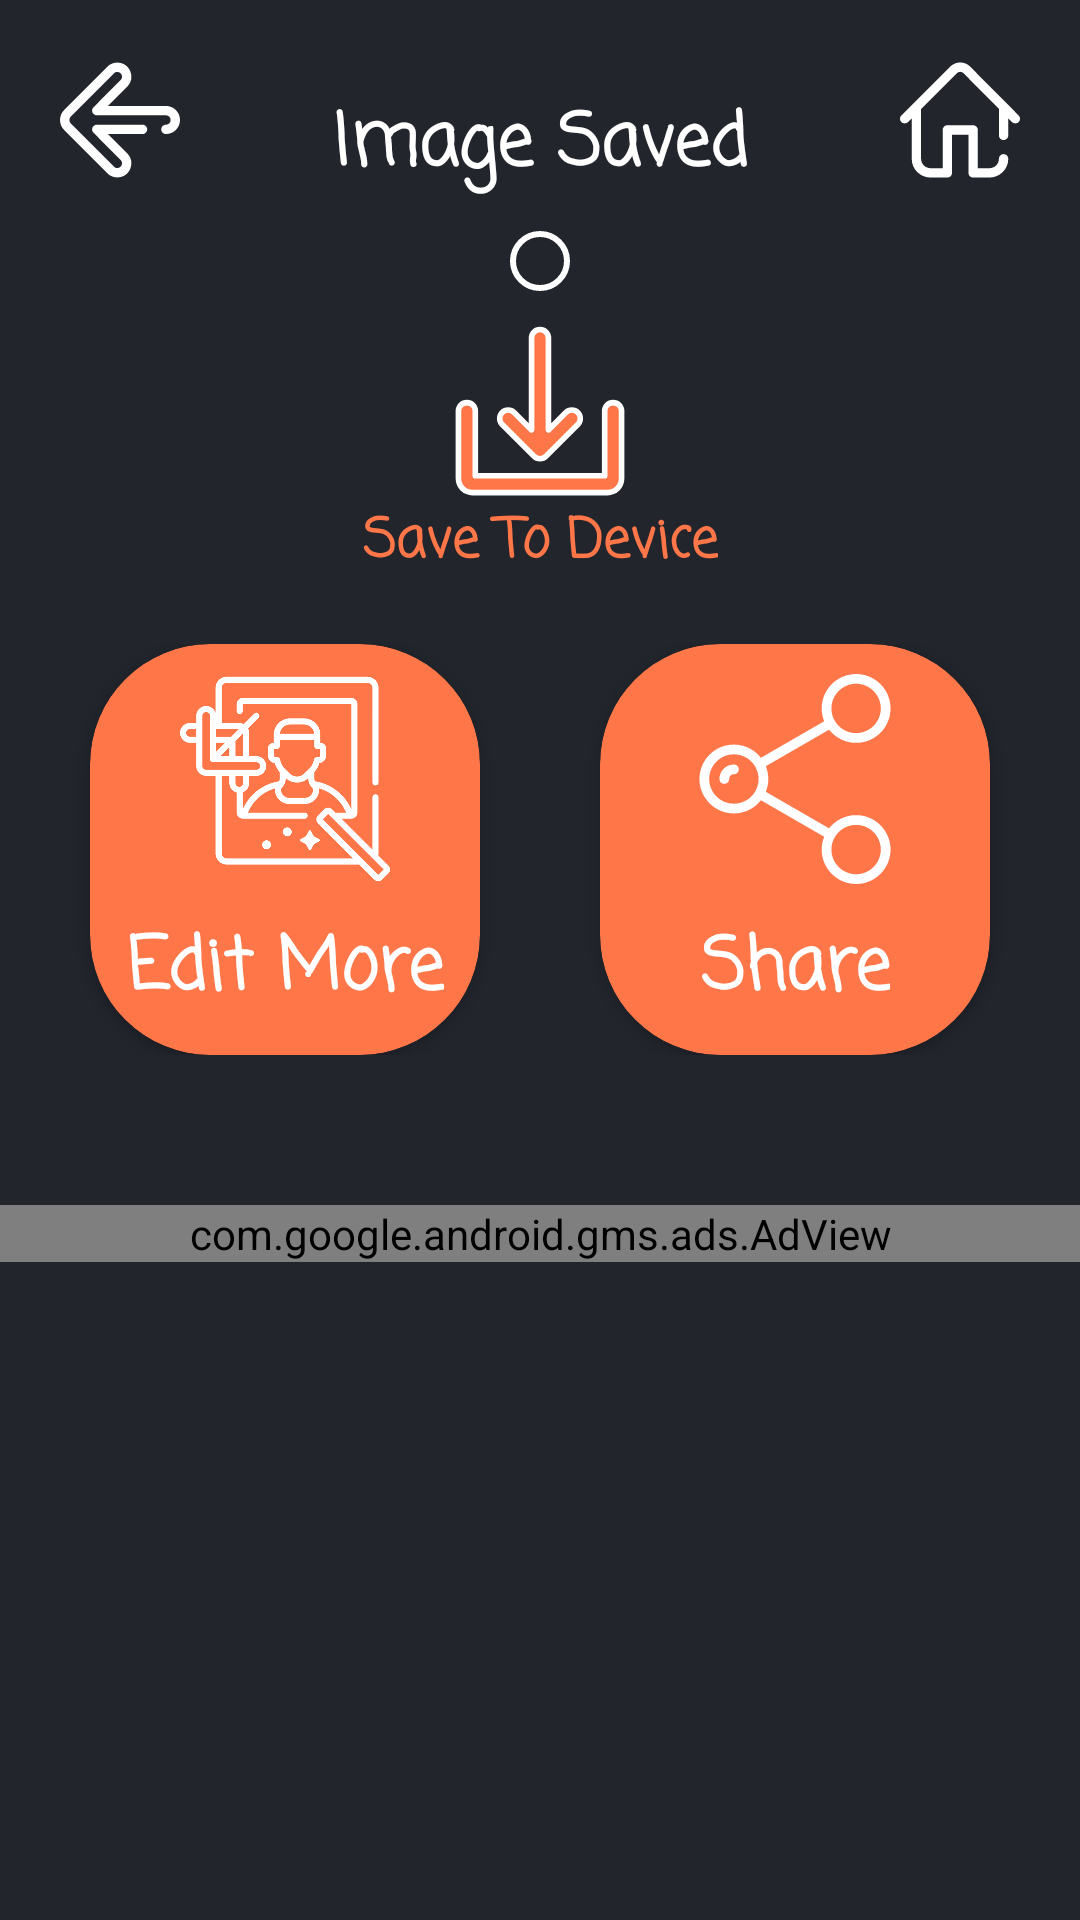

Layout XML and referenced resources for this Android screen:
<!-- AndroidManifest.xml: application theme Theme.RemoveMe -->
<!-- res/layout/activity_share.xml -->
<?xml version="1.0" encoding="utf-8"?>
<androidx.constraintlayout.widget.ConstraintLayout xmlns:android="http://schemas.android.com/apk/res/android"
    xmlns:app="http://schemas.android.com/apk/res-auto"
    xmlns:tools="http://schemas.android.com/tools"
    android:layout_width="match_parent"
    android:layout_height="match_parent"
    android:background="@color/background"
    tools:context=".ShareActivity">

    <ScrollView
        android:layout_width="match_parent"
        android:layout_height="0dp"
        android:layout_marginBottom="5dp"
        app:layout_constraintBottom_toBottomOf="parent"
        app:layout_constraintEnd_toEndOf="parent"
        app:layout_constraintStart_toStartOf="parent"
        app:layout_constraintTop_toTopOf="parent">

        <androidx.constraintlayout.widget.ConstraintLayout
            android:layout_width="match_parent"
            android:layout_height="wrap_content"
            android:foregroundGravity="center|center_horizontal">

            <ImageView
                android:id="@+id/saveDevice"
                android:layout_width="wrap_content"
                android:layout_height="wrap_content"
                android:layout_marginTop="10dp"
                android:contentDescription="@string/image"
                app:layout_constraintEnd_toEndOf="parent"
                app:layout_constraintStart_toStartOf="parent"
                app:layout_constraintTop_toBottomOf="@+id/shareimage"
                app:srcCompat="@drawable/ic_save2" />

            <TextView
                android:id="@+id/textView27"
                android:layout_width="wrap_content"
                android:layout_height="wrap_content"
                android:fontFamily="casual"
                android:text="@string/save_to_device"
                android:textColor="@color/my_statusbar_color"
                android:textSize="18sp"
                android:textStyle="bold"
                app:layout_constraintEnd_toEndOf="@+id/saveDevice"
                app:layout_constraintStart_toStartOf="@+id/saveDevice"
                app:layout_constraintTop_toBottomOf="@+id/saveDevice" />

            <com.google.android.gms.ads.AdView
                android:id="@+id/adViewshare"
                android:layout_width="0dp"
                android:layout_height="wrap_content"
                android:layout_gravity="bottom"
                android:layout_marginTop="50dp"
                android:foregroundGravity="bottom"
                app:adSize="SMART_BANNER"
                app:adUnitId="ca-app-pub-5324429581828078/7867287086"
                app:layout_constraintBottom_toBottomOf="parent"
                app:layout_constraintEnd_toEndOf="parent"
                app:layout_constraintStart_toStartOf="parent"
                app:layout_constraintTop_toBottomOf="@+id/linearLayout" />

            <LinearLayout
                android:id="@+id/linearLayout"
                android:layout_width="match_parent"
                android:layout_height="wrap_content"
                android:layout_margin="20dp"
                android:gravity="center"
                android:orientation="horizontal"
                app:layout_constraintBottom_toBottomOf="parent"
                app:layout_constraintEnd_toEndOf="parent"
                app:layout_constraintStart_toStartOf="parent"
                app:layout_constraintTop_toBottomOf="@+id/textView27"
                app:layout_constraintVertical_bias="0.0">

                <androidx.cardview.widget.CardView
                    android:id="@+id/editcard"
                    android:layout_width="wrap_content"
                    android:layout_height="wrap_content"
                    android:layout_gravity="center"
                    android:layout_marginEnd="20dp"
                    android:clickable="true"
                    android:focusable="true"
                    android:foreground="@drawable/ripple"
                    app:cardBackgroundColor="@color/my_statusbar_color"
                    app:cardCornerRadius="40dp">

                    <androidx.constraintlayout.widget.ConstraintLayout
                        android:layout_width="130dp"
                        android:layout_height="wrap_content">

                        <ImageView
                            android:id="@+id/imageView30"
                            android:layout_width="100dp"
                            android:layout_height="70dp"
                            android:layout_marginTop="10dp"
                            android:contentDescription="@string/image"
                            app:layout_constraintEnd_toEndOf="parent"
                            app:layout_constraintStart_toStartOf="parent"
                            app:layout_constraintTop_toTopOf="parent"
                            app:srcCompat="@drawable/ic_edit" />

                        <TextView
                            android:id="@+id/textView220"
                            android:layout_width="wrap_content"
                            android:layout_height="wrap_content"
                            android:layout_margin="10dp"
                            android:fontFamily="casual"
                            android:gravity="center"
                            android:text="@string/edit_more"
                            android:textColor="@color/white"
                            android:textSize="24sp"
                            android:textStyle="bold"
                            app:layout_constraintBottom_toBottomOf="parent"
                            app:layout_constraintEnd_toEndOf="@+id/imageView30"
                            app:layout_constraintStart_toStartOf="@+id/imageView30"
                            app:layout_constraintTop_toBottomOf="@+id/imageView30" />
                    </androidx.constraintlayout.widget.ConstraintLayout>

                </androidx.cardview.widget.CardView>

                <androidx.cardview.widget.CardView
                    android:layout_width="wrap_content"
                    android:layout_height="wrap_content"
                    android:layout_gravity="center"
                    android:layout_marginStart="20dp"
                    android:clickable="true"
                    android:focusable="true"
                    android:foreground="@drawable/ripple"
                    app:cardBackgroundColor="@color/my_statusbar_color"
                    app:cardCornerRadius="40dp">

                    <androidx.constraintlayout.widget.ConstraintLayout
                        android:layout_width="130dp"
                        android:layout_height="wrap_content">

                        <TextView
                            android:id="@+id/textView20"
                            android:layout_width="wrap_content"
                            android:layout_height="wrap_content"
                            android:layout_margin="10dp"
                            android:fontFamily="casual"
                            android:gravity="center"
                            android:text="@string/share"
                            android:textColor="@color/white"
                            android:textSize="24sp"
                            android:textStyle="bold"
                            app:layout_constraintBottom_toBottomOf="parent"
                            app:layout_constraintEnd_toEndOf="@+id/sharebtnn"
                            app:layout_constraintStart_toStartOf="@+id/sharebtnn"
                            app:layout_constraintTop_toBottomOf="@+id/sharebtnn" />

                        <ImageView
                            android:id="@+id/sharebtnn"
                            android:layout_width="100dp"
                            android:layout_height="70dp"
                            android:layout_marginTop="10dp"
                            android:contentDescription="@string/image"
                            app:layout_constraintEnd_toEndOf="parent"
                            app:layout_constraintStart_toStartOf="parent"
                            app:layout_constraintTop_toTopOf="parent"
                            app:srcCompat="@drawable/ic_share" />
                    </androidx.constraintlayout.widget.ConstraintLayout>

                </androidx.cardview.widget.CardView>

            </LinearLayout>

            <ImageView
                android:id="@+id/homebtn"
                android:layout_width="40dp"
                android:layout_height="40dp"
                android:layout_marginTop="20dp"
                android:layout_marginEnd="20dp"
                android:contentDescription="@string/image"
                app:layout_constraintEnd_toEndOf="parent"
                app:layout_constraintTop_toTopOf="parent"
                app:srcCompat="@drawable/ic_home" />

            <ImageView
                android:id="@+id/shareimage"
                android:layout_width="wrap_content"
                android:layout_height="wrap_content"
                android:layout_marginStart="30dp"
                android:layout_marginTop="10dp"
                android:layout_marginEnd="30dp"
                android:background="@drawable/background_image"
                android:contentDescription="@string/image"
                android:padding="10dp"
                app:layout_constraintEnd_toEndOf="parent"
                app:layout_constraintStart_toStartOf="parent"
                app:layout_constraintTop_toBottomOf="@+id/textView19"
                tools:srcCompat="@tools:sample/avatars" />

            <TextView
                android:id="@+id/textView19"
                android:layout_width="wrap_content"
                android:layout_height="wrap_content"
                android:layout_marginTop="30dp"
                android:fontFamily="casual"
                android:text="@string/image_saved"
                android:textColor="@color/white"
                android:textSize="24sp"
                android:textStyle="bold"
                app:layout_constraintEnd_toStartOf="@+id/homebtn"
                app:layout_constraintStart_toEndOf="@+id/backbtn"
                app:layout_constraintTop_toTopOf="parent" />

            <ImageView
                android:id="@+id/backbtn"
                android:layout_width="40dp"
                android:layout_height="40dp"
                android:layout_marginStart="20dp"
                android:layout_marginTop="20dp"
                android:contentDescription="@string/image"
                app:layout_constraintStart_toStartOf="parent"
                app:layout_constraintTop_toTopOf="parent"
                app:srcCompat="@drawable/ic_back" />
        </androidx.constraintlayout.widget.ConstraintLayout>
    </ScrollView>

</androidx.constraintlayout.widget.ConstraintLayout>
<!-- resources referenced by this layout -->
<resources>
  <color name="background">#22252C</color>
  <color name="my_statusbar_color">#ff7648</color>
  <color name="white">#FFFFFFFF</color>
  <!-- drawable background_image (drawable) -->
  <?xml version="1.0" encoding="utf-8"?>
  <shape xmlns:android="http://schemas.android.com/apk/res/android"
      android:shape="rectangle">
      <stroke android:color="@color/white" android:width="2dp"/>
      <corners android:radius="100dp"/>
  
  </shape>
  <!-- drawable ic_home (drawable) -->
  <vector android:height="50dp" android:viewportHeight="512"
      android:viewportWidth="512" android:width="50dp" xmlns:android="http://schemas.android.com/apk/res/android">
      <path android:fillColor="@color/white" android:pathData="M506.188,236.413L297.798,26.65c-0.267,-0.27 -0.544,-0.532 -0.826,-0.786c-22.755,-20.431 -57.14,-20.504 -79.982,-0.169c-0.284,0.253 -0.56,0.514 -0.829,0.782L5.872,236.352c-7.818,7.804 -7.831,20.467 -0.028,28.285c7.804,7.818 20.467,7.83 28.284,0.028L50,248.824v172.684c0,44.112 35.888,80 80,80h72c11.046,0 20,-8.954 20,-20v-163h70v163c0,11.046 8.954,20 20,20h70c44.112,0 80,-35.888 80,-80c0,-11.046 -8.954,-20 -20,-20c-11.046,0 -20,8.954 -20,20c0,22.056 -17.944,40 -40,40h-50v-163c0,-11.046 -8.954,-20 -20,-20H202c-11.046,0 -20,8.954 -20,20v163h-52c-22.056,0 -40,-17.944 -40,-40v-212c0,-0.2 -0.003,-0.399 -0.009,-0.597L243.946,55.26c7.493,-6.363 18.483,-6.339 25.947,0.055L422,208.425v113.083c0,11.046 8.954,20 20,20c11.046,0 20,-8.954 20,-20v-72.82l15.812,15.917c3.909,3.935 9.047,5.904 14.188,5.904c5.097,0 10.195,-1.937 14.096,-5.812C513.932,256.912 513.974,244.249 506.188,236.413z"/>
  </vector>
  <!-- drawable ripple (drawable) -->
  <ripple
      xmlns:android="http://schemas.android.com/apk/res/android"
      android:color="?android:attr/colorControlHighlight">
      <item
          android:id="@android:id/mask"
          android:drawable="@color/white"/>
  </ripple>
  <string name="edit_more">Edit More</string>
  <string name="image">image</string>
  <string name="image_saved">Image Saved</string>
  <string name="save_to_device">Save To Device</string>
  <string name="share">Share</string>
  <style name="Theme.RemoveMe" parent="Theme.MaterialComponents.Light.DarkActionBar">
          
          <item name="colorPrimary">@color/purple_500</item>
          <item name="colorPrimaryVariant">@color/purple_700</item>
          <item name="colorOnPrimary">@color/white</item>
          
          <item name="colorSecondary">@color/teal_200</item>
          <item name="colorSecondaryVariant">@color/teal_700</item>
          <item name="colorOnSecondary">@color/black</item>
          
          <item name="android:statusBarColor" tools:targetApi="l">#343434</item>
          
  
          
          <item name="android:windowActivityTransitions">true</item>
  
      </style>
  <color name="purple_500">#FF6200EE</color>
  <color name="purple_700">#FF3700B3</color>
  <color name="teal_200">#FF03DAC5</color>
  <color name="teal_700">#FF018786</color>
  <color name="black">#FF000000</color>
</resources>
